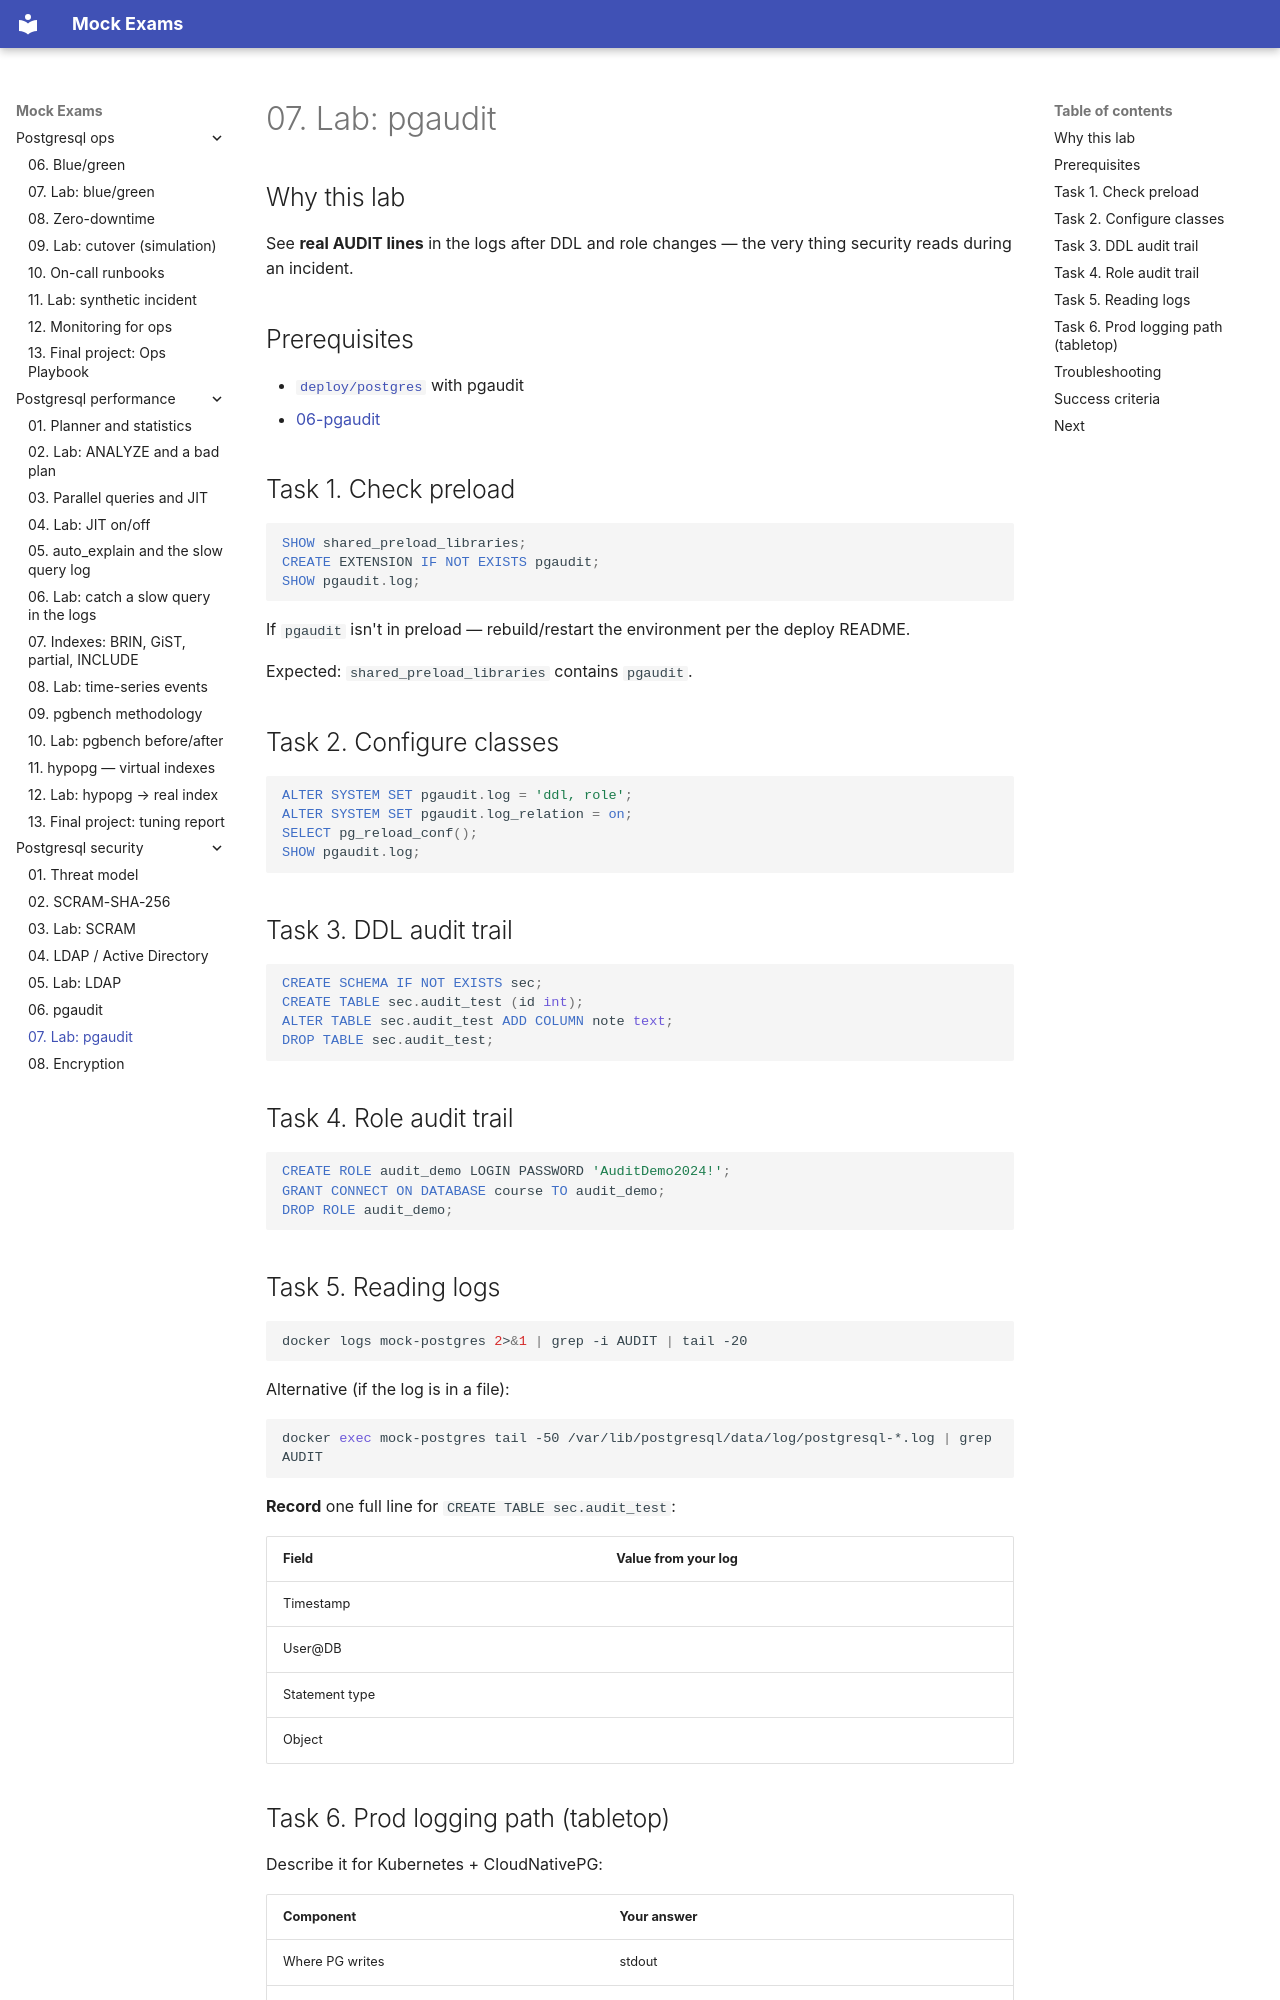

repository: FedorArbuzov/mock-exams · page: postgresql-security/07-lab-pgaudit/index.html · generator: mkdocs

# 07. Lab: pgaudit

## Why this lab

See **real AUDIT lines** in the logs after DDL and role changes — the very thing security reads during an incident.

## Prerequisites

- [`deploy/postgres`](../../deploy/postgres/README.md) with pgaudit
- [06-pgaudit](06-pgaudit.md)

## Task 1. Check preload

```sql
SHOW shared_preload_libraries;
CREATE EXTENSION IF NOT EXISTS pgaudit;
SHOW pgaudit.log;
```

If `pgaudit` isn't in preload — rebuild/restart the environment per the deploy README.

Expected: `shared_preload_libraries` contains `pgaudit`.

## Task 2. Configure classes

```sql
ALTER SYSTEM SET pgaudit.log = 'ddl, role';
ALTER SYSTEM SET pgaudit.log_relation = on;
SELECT pg_reload_conf();
SHOW pgaudit.log;
```

## Task 3. DDL audit trail

```sql
CREATE SCHEMA IF NOT EXISTS sec;
CREATE TABLE sec.audit_test (id int);
ALTER TABLE sec.audit_test ADD COLUMN note text;
DROP TABLE sec.audit_test;
```

## Task 4. Role audit trail

```sql
CREATE ROLE audit_demo LOGIN PASSWORD 'AuditDemo2024!';
GRANT CONNECT ON DATABASE course TO audit_demo;
DROP ROLE audit_demo;
```

## Task 5. Reading logs

```bash
docker logs mock-postgres 2>&1 | grep -i AUDIT | tail -20
```

Alternative (if the log is in a file):

```bash
docker exec mock-postgres tail -50 /var/lib/postgresql/data/log/postgresql-*.log | grep AUDIT
```

**Record** one full line for `CREATE TABLE sec.audit_test`:

| Field | Value from your log |
|------|-------------------------|
| Timestamp | |
| User@DB | |
| Statement type | |
| Object | |
